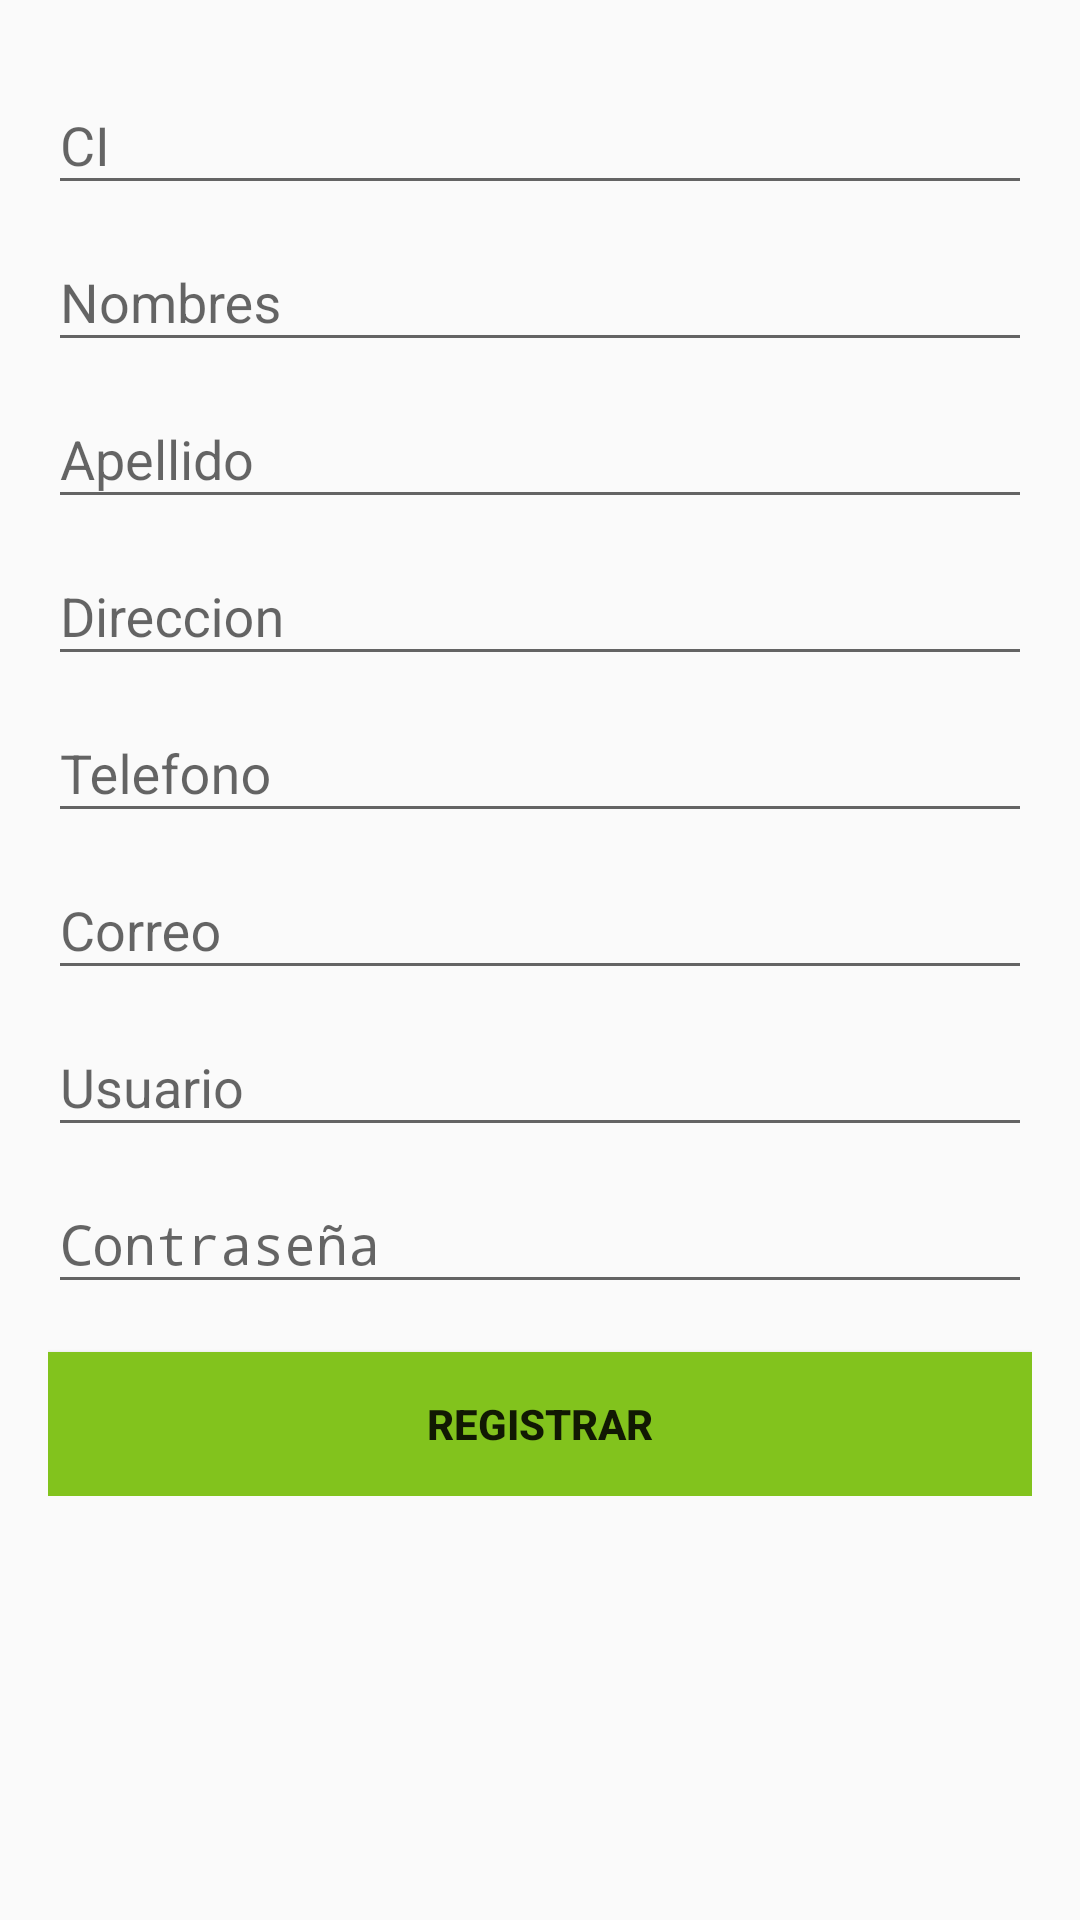

Write the Android layout XML for this screen, with the resource values it uses.
<!-- AndroidManifest.xml: activity theme AppThemeActionBar -->
<!-- res/layout/activity_registrarse.xml -->
<?xml version="1.0" encoding="utf-8"?>
<LinearLayout xmlns:android="http://schemas.android.com/apk/res/android"
    xmlns:tools="http://schemas.android.com/tools"
    android:layout_width="match_parent"
    android:layout_height="match_parent"
    android:gravity="center_horizontal"
    android:paddingBottom="@dimen/activity_vertical_margin"
    android:paddingLeft="@dimen/activity_horizontal_margin"
    android:paddingRight="@dimen/activity_horizontal_margin"
    android:paddingTop="@dimen/activity_vertical_margin"
    tools:context="com.qallta.bang.RegistrarseActivity">

    <ProgressBar
        android:id="@+id/login_progress"
        style="?android:attr/progressBarStyleLarge"
        android:layout_width="wrap_content"
        android:layout_height="wrap_content"
        android:layout_marginBottom="8dp"
        android:visibility="gone" />
    <ScrollView
        android:id="@+id/login_form"
        android:layout_width="match_parent"
        android:layout_height="match_parent">

        <LinearLayout
            android:id="@+id/email_login_form"
            android:layout_width="match_parent"
            android:layout_height="wrap_content"
            android:orientation="vertical">
            <android.support.design.widget.TextInputLayout
                android:layout_width="match_parent"
                android:layout_height="wrap_content">
                <EditText
                    android:id="@+id/ci"
                    android:layout_width="match_parent"
                    android:layout_height="wrap_content"
                    android:hint="CI"
                    android:phoneNumber="true"
                    android:maxLength="8"
                    android:singleLine="true"/>
            </android.support.design.widget.TextInputLayout>
            <android.support.design.widget.TextInputLayout
                android:layout_width="match_parent"
                android:layout_height="wrap_content">
                <EditText
                    android:id="@+id/nombre"
                    android:layout_width="match_parent"
                    android:layout_height="wrap_content"
                    android:hint="Nombres"
                    android:singleLine="true"/>
            </android.support.design.widget.TextInputLayout>
            <android.support.design.widget.TextInputLayout
                android:layout_width="match_parent"
                android:layout_height="wrap_content">
                <EditText
                    android:id="@+id/apellido"
                    android:layout_width="match_parent"
                    android:layout_height="wrap_content"
                    android:hint="Apellido"
                    android:singleLine="true"/>
            </android.support.design.widget.TextInputLayout>
            <android.support.design.widget.TextInputLayout
                android:layout_width="match_parent"
                android:layout_height="wrap_content">
                <EditText
                    android:id="@+id/direccion"
                    android:layout_width="match_parent"
                    android:layout_height="wrap_content"
                    android:hint="Direccion"
                    android:singleLine="true"/>
            </android.support.design.widget.TextInputLayout>
            <android.support.design.widget.TextInputLayout
                android:layout_width="match_parent"
                android:layout_height="wrap_content">
                <EditText
                    android:id="@+id/telefono"
                    android:layout_width="match_parent"
                    android:layout_height="wrap_content"
                    android:hint="Telefono"
                    android:maxLength="8"
                    android:phoneNumber="true"
                    android:singleLine="true"/>
            </android.support.design.widget.TextInputLayout>
            <android.support.design.widget.TextInputLayout
                android:layout_width="match_parent"
                android:layout_height="wrap_content">

                <EditText
                    android:id="@+id/email"
                    android:layout_width="match_parent"
                    android:layout_height="wrap_content"
                    android:hint="Correo"
                    android:inputType="textEmailAddress"
                    android:singleLine="true"/>

            </android.support.design.widget.TextInputLayout>
            <android.support.design.widget.TextInputLayout
                android:layout_width="match_parent"
                android:layout_height="wrap_content">
                <EditText
                    android:id="@+id/user"
                    android:layout_width="match_parent"
                    android:layout_height="wrap_content"
                    android:hint="Usuario"
                    android:singleLine="true"/>
            </android.support.design.widget.TextInputLayout>
            <android.support.design.widget.TextInputLayout
                android:layout_width="match_parent"
                android:layout_height="wrap_content">
                <EditText
                    android:id="@+id/password"
                    android:layout_width="match_parent"
                    android:layout_height="wrap_content"
                    android:hint="Contraseña"
                    android:imeActionId="@+id/login"
                    android:inputType="textPassword"
                    android:imeOptions="actionUnspecified"
                    android:maxLines="1"
                    android:singleLine="true" />
            </android.support.design.widget.TextInputLayout>



            <Button
                android:id="@+id/btn_registrar"
                android:background="@color/colorAccent"
                android:layout_width="match_parent"
                android:layout_height="wrap_content"
                android:layout_marginTop="16dp"
                android:text="@string/Registrar"
                android:textStyle="bold" />

        </LinearLayout>
    </ScrollView>
</LinearLayout>
<!-- resources referenced by this layout -->
<resources>
  <color name="colorAccent">#82C31D</color>
  <dimen name="activity_horizontal_margin">16dp</dimen>
  <dimen name="activity_vertical_margin">16dp</dimen>
  <string name="Registrar">Registrar</string>
  <style name="AppThemeActionBar" parent="Theme.AppCompat.Light.DarkActionBar">
          
          <item name="colorPrimary">@color/colorPrimary</item>
          <item name="colorPrimaryDark">@color/colorPrimaryDark</item>
          <item name="colorAccent">@color/colorAccent</item>
      </style>
  <color name="colorPrimary">#110A7A</color>
  <color name="colorPrimaryDark">#110A7A</color>
</resources>
